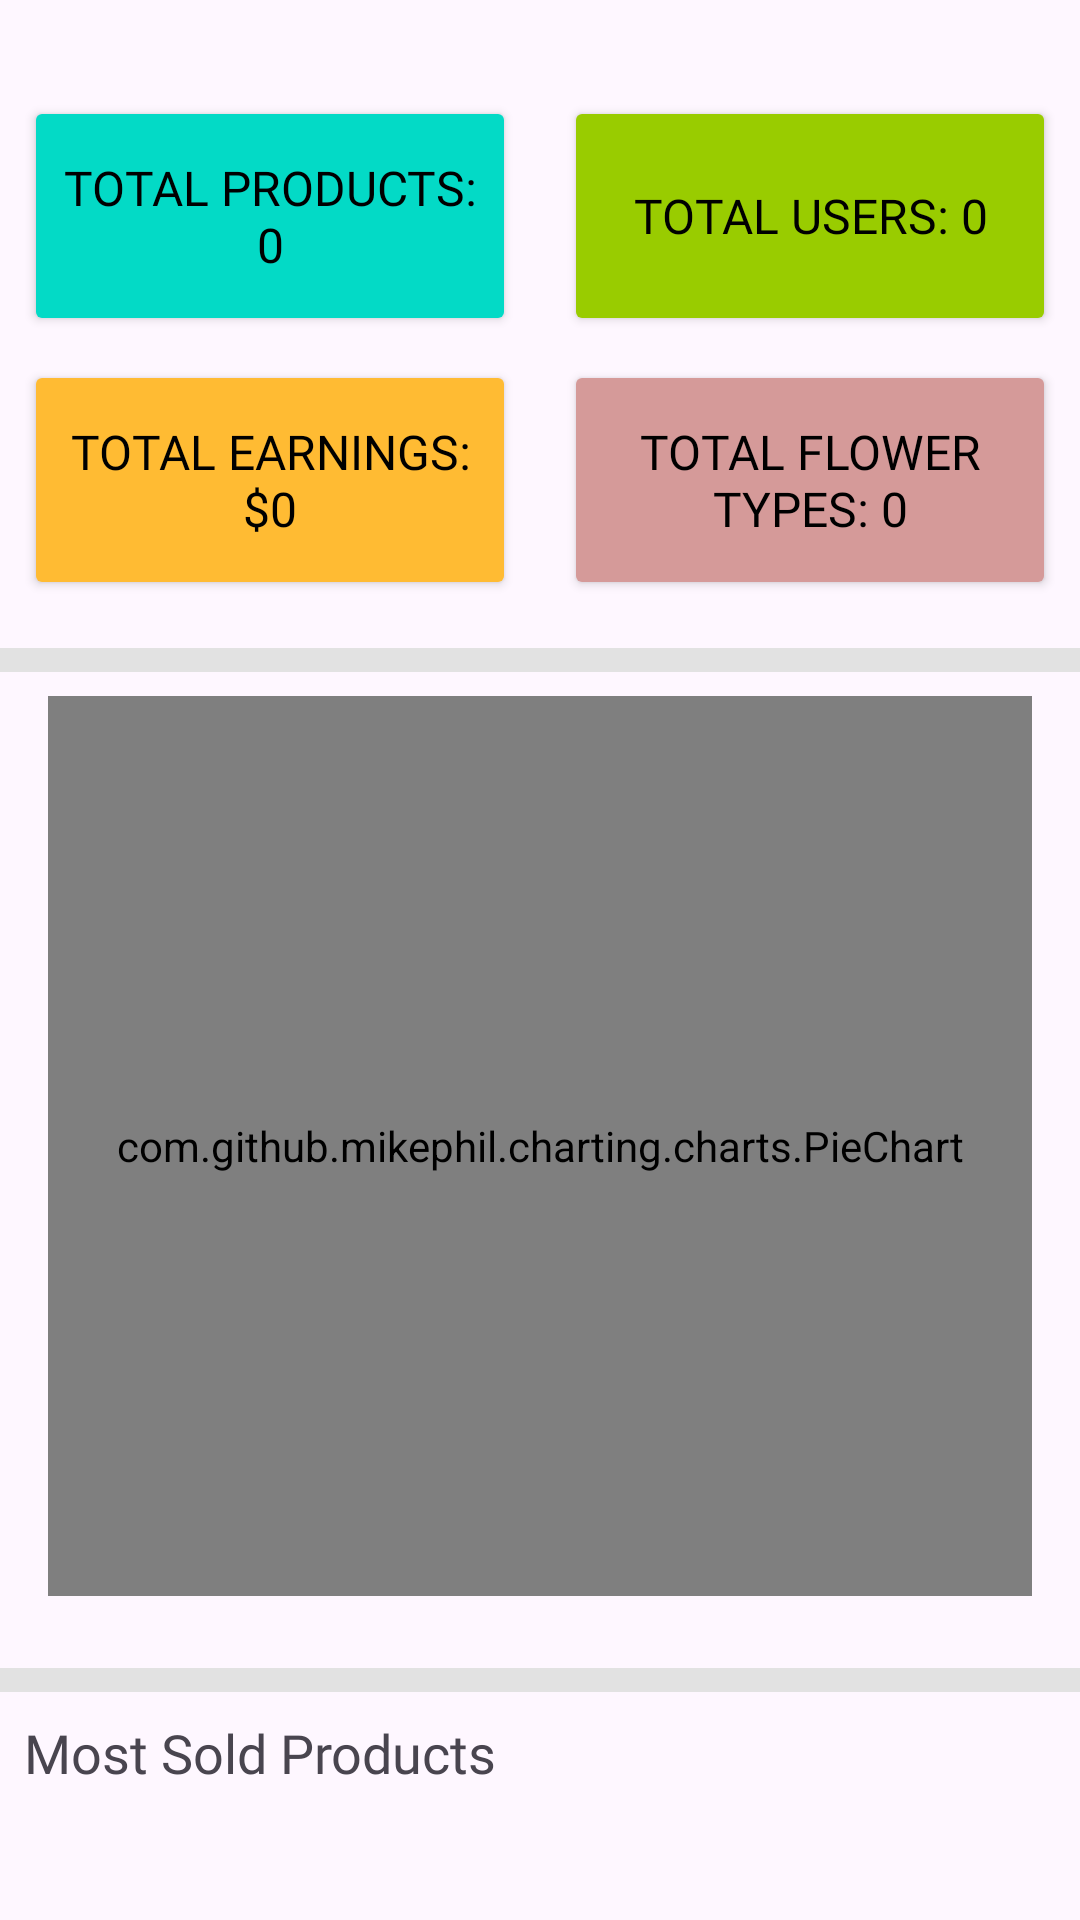

Reconstruct the res/layout file that produces this screen, plus the resources it refers to.
<!-- AndroidManifest.xml: application theme Theme.FloralFete -->
<!-- res/layout/fragment_dashboard.xml -->
<?xml version="1.0" encoding="utf-8"?>
<androidx.core.widget.NestedScrollView xmlns:android="http://schemas.android.com/apk/res/android"
    xmlns:app="http://schemas.android.com/apk/res-auto"
    xmlns:tools="http://schemas.android.com/tools"
    android:layout_height="wrap_content"
    android:layout_width="match_parent"
    android:fillViewport="true">
    
<androidx.constraintlayout.widget.ConstraintLayout
    android:id="@+id/linearLayout5"
    android:layout_width="match_parent"
    android:layout_height="wrap_content">

    

    
    <Button
        android:id="@+id/totalProductCount"
        android:layout_width="0dp"
        android:layout_height="80dp"
        android:layout_marginStart="8dp"
        android:layout_marginTop="32dp"
        android:layout_marginEnd="8dp"
        android:backgroundTint="@color/design_default_color_secondary"
        android:fontFamily="@font/cherryswash_bold"
        android:paddingTop="10dp"
        android:paddingBottom="10dp"
        android:text="Total Products: 0"
        android:textColor="@android:color/black"
        android:textSize="16sp"
        app:cornerRadius="10dp"
        app:layout_constraintEnd_toStartOf="@+id/totalUserCount"
        app:layout_constraintStart_toStartOf="parent"
        app:layout_constraintTop_toTopOf="parent" />

    
    <Button
        android:id="@+id/totalUserCount"
        android:layout_width="0dp"
        android:layout_height="80dp"
        android:layout_marginStart="8dp"
        android:layout_marginTop="32dp"
        android:layout_marginEnd="8dp"
        android:backgroundTint="@android:color/holo_green_light"
        android:fontFamily="@font/cherryswash_bold"
        android:paddingTop="10dp"
        android:paddingBottom="10dp"
        android:text="Total Users: 0"
        android:textColor="@android:color/black"
        android:textSize="16sp"
        app:cornerRadius="10dp"
        app:layout_constraintEnd_toEndOf="parent"
        app:layout_constraintStart_toEndOf="@+id/totalProductCount"
        app:layout_constraintTop_toTopOf="parent" />

    
    <Button
        android:id="@+id/totalEarnings"
        android:layout_width="0dp"
        android:layout_height="80dp"
        android:layout_marginStart="8dp"
        android:layout_marginTop="8dp"
        android:layout_marginEnd="8dp"
        android:backgroundTint="@android:color/holo_orange_light"
        android:fontFamily="@font/cherryswash_bold"
        android:paddingTop="10dp"
        android:paddingBottom="10dp"
        android:text="Total Earnings: $0"
        android:textColor="@android:color/black"
        android:textSize="16sp"
        app:cornerRadius="10dp"
        app:layout_constraintEnd_toStartOf="@+id/totalFlowerTypeCount"
        app:layout_constraintStart_toStartOf="parent"
        app:layout_constraintTop_toBottomOf="@+id/totalProductCount" />

    
    <Button
        android:id="@+id/totalFlowerTypeCount"
        android:layout_width="0dp"
        android:layout_height="80dp"
        android:layout_marginStart="8dp"
        android:layout_marginTop="8dp"
        android:layout_marginEnd="8dp"
        android:backgroundTint="@color/box_theme_color"
        android:fontFamily="@font/cherryswash_bold"
        android:paddingTop="10dp"
        android:paddingBottom="10dp"
        android:text="Total Flower Types: 0"
        android:textColor="@android:color/black"
        android:textSize="16sp"
        app:cornerRadius="10dp"
        app:layout_constraintEnd_toEndOf="parent"
        app:layout_constraintStart_toEndOf="@+id/totalEarnings"
        app:layout_constraintTop_toBottomOf="@+id/totalUserCount" />

    
    <View
        android:id="@+id/view"
        android:layout_width="match_parent"
        android:layout_height="8dp"
        android:layout_marginTop="16dp"
        android:background="@color/gray"
        app:layout_constraintEnd_toEndOf="parent"
        app:layout_constraintStart_toStartOf="parent"
        app:layout_constraintTop_toBottomOf="@+id/totalEarnings" />

    <com.github.mikephil.charting.charts.PieChart
        android:id="@+id/pieChart"
        android:layout_width="0dp"
        android:layout_height="300dp"
        android:layout_marginStart="16dp"
        android:layout_marginTop="8dp"
        android:layout_marginEnd="16dp"
        app:layout_constraintEnd_toEndOf="parent"
        app:layout_constraintStart_toStartOf="parent"
        app:layout_constraintTop_toBottomOf="@+id/view" />

    <View
        android:layout_width="match_parent"
        android:layout_height="8dp"
        android:layout_marginTop="24dp"
        android:background="@color/gray"
        app:layout_constraintEnd_toEndOf="parent"
        app:layout_constraintStart_toStartOf="parent"
        app:layout_constraintTop_toBottomOf="@+id/pieChart" />

    <TextView
        android:id="@id/dashboard_textview2"
        android:layout_width="0dp"
        android:layout_height="wrap_content"
        android:layout_marginStart="8dp"
        android:layout_marginTop="40dp"
        android:fontFamily="@font/cherryswash_bold"
        android:text="Most Sold Products"
        android:textSize="18dp"
        app:layout_constraintStart_toStartOf="parent"
        app:layout_constraintTop_toBottomOf="@id/pieChart" />

    <com.github.mikephil.charting.charts.BarChart
        android:id="@+id/barChart"
        android:layout_width="0dp"
        android:layout_height="500dp"
        android:layout_marginStart="16dp"
        android:layout_marginTop="50dp"
        android:layout_marginEnd="16dp"
        android:layout_marginBottom="16dp"
        app:layout_constraintBottom_toBottomOf="parent"
        app:layout_constraintEnd_toEndOf="parent"
        app:layout_constraintHorizontal_bias="0.0"
        app:layout_constraintStart_toStartOf="parent"
        app:layout_constraintTop_toBottomOf="@+id/dashboard_textview2" />

</androidx.constraintlayout.widget.ConstraintLayout>

</androidx.core.widget.NestedScrollView>
<!-- resources referenced by this layout -->
<resources>
  <color name="box_theme_color">#D59A99</color>
  <color name="gray">#E2E2E2</color>
  <style name="Theme.FloralFete" parent="Base.Theme.FloralFete" />
  <style name="Base.Theme.FloralFete" parent="Theme.Material3.DayNight.NoActionBar">
          
          
      </style>
</resources>
